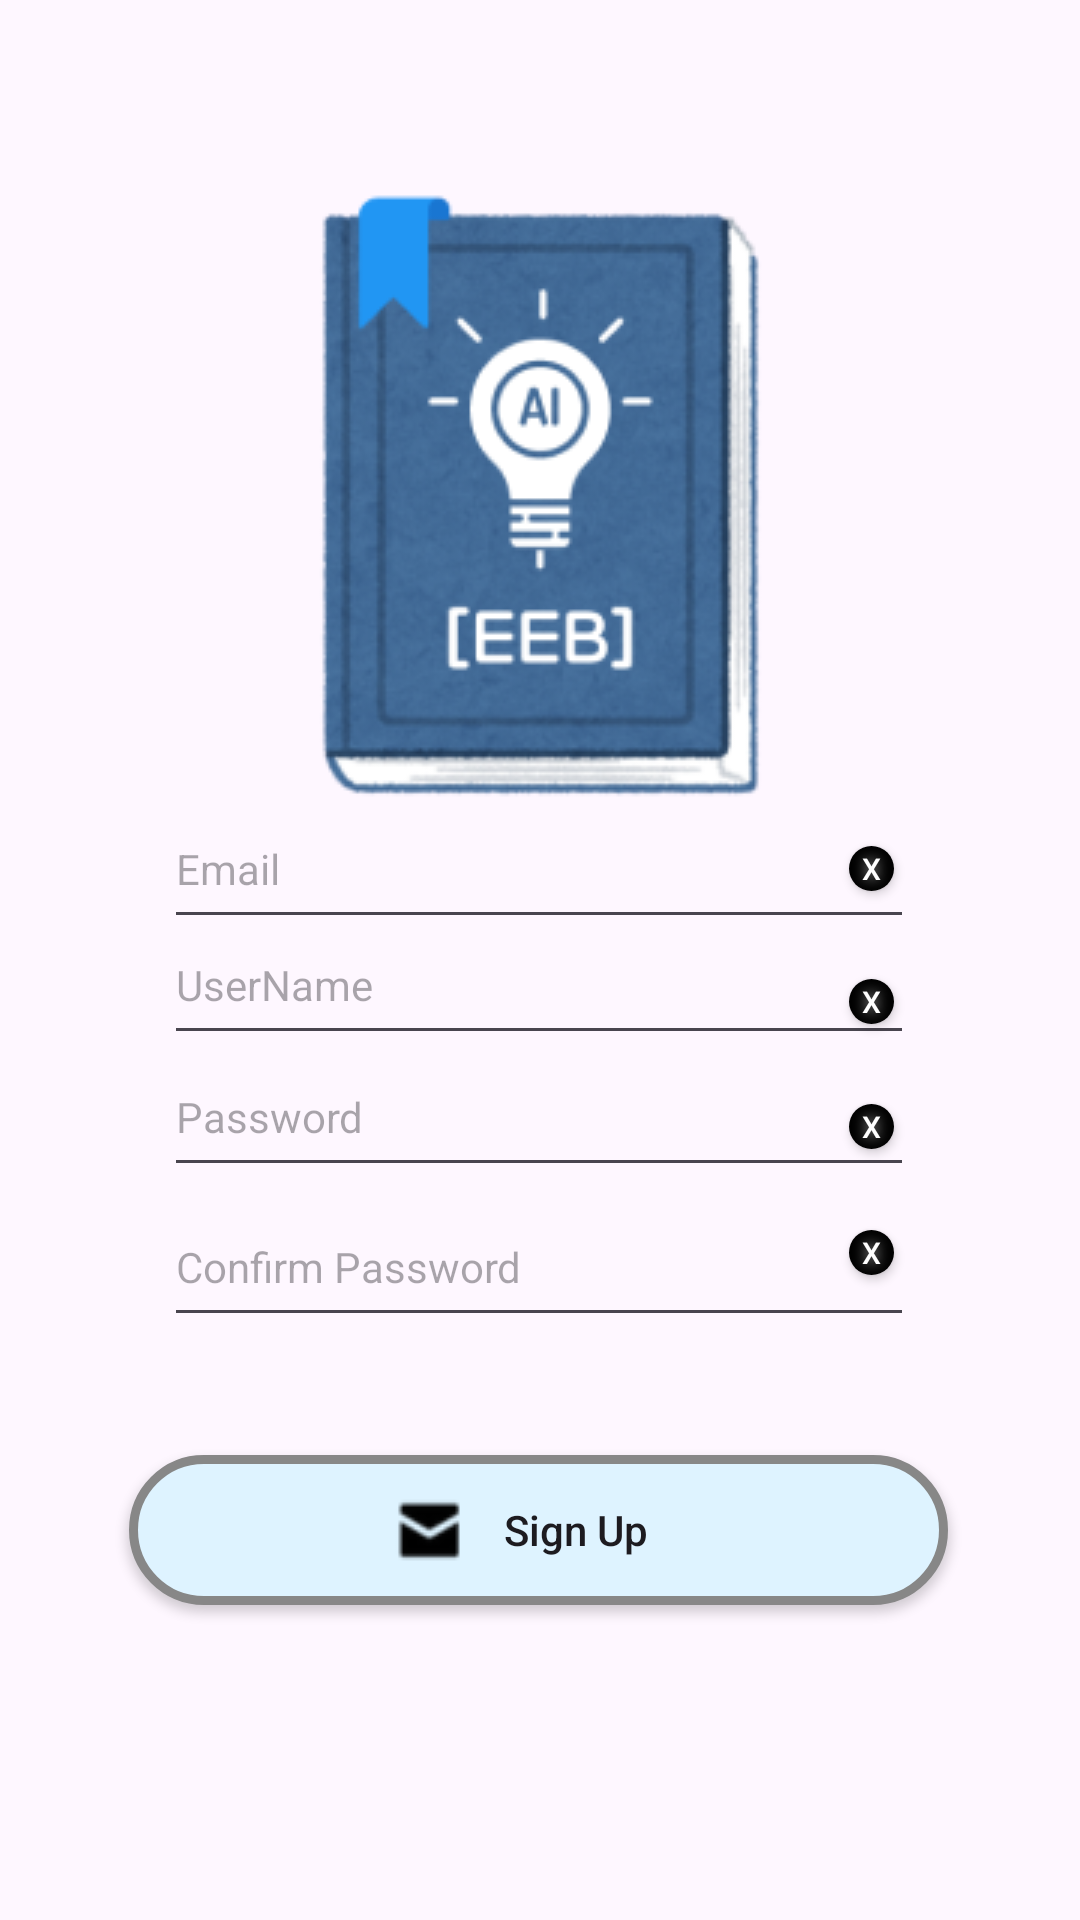

Android layout source for this screen:
<!-- AndroidManifest.xml: application theme Base.Theme.EduBook_android -->
<!-- res/layout/activity_sign_up.xml -->
<?xml version="1.0" encoding="utf-8"?>
<androidx.constraintlayout.widget.ConstraintLayout xmlns:android="http://schemas.android.com/apk/res/android"
    xmlns:app="http://schemas.android.com/apk/res-auto"
    xmlns:tools="http://schemas.android.com/tools"
    android:layout_width="match_parent"
    android:layout_height="match_parent"
    android:orientation="vertical">


    <ImageView
        android:id="@+id/imageView"
        android:layout_width="wrap_content"
        android:layout_height="wrap_content"
        android:layout_gravity="center"
        android:background="@null"
        android:src="@drawable/applogo"
        app:layout_constraintBottom_toBottomOf="parent"
        app:layout_constraintEnd_toEndOf="parent"
        app:layout_constraintStart_toStartOf="parent"
        app:layout_constraintTop_toTopOf="parent"
        app:layout_constraintVertical_bias="0.097">

    </ImageView>

    <EditText
        android:id="@+id/EmailText"
        android:layout_width="250dp"
        android:layout_height="50dp"
        android:hint="Email"
        android:textSize="14dp"
        app:layout_constraintBottom_toBottomOf="parent"
        app:layout_constraintEnd_toEndOf="parent"
        app:layout_constraintHorizontal_bias="0.496"
        app:layout_constraintStart_toStartOf="parent"
        app:layout_constraintTop_toTopOf="parent"
        app:layout_constraintVertical_bias="0.446">

    </EditText>

    <EditText
        android:id="@+id/UsernameText"
        android:layout_width="250dp"
        android:layout_height="50dp"
        android:hint="UserName"
        android:textSize="14dp"
        app:layout_constraintBottom_toBottomOf="@+id/PasswordText"
        app:layout_constraintEnd_toEndOf="parent"
        app:layout_constraintHorizontal_bias="0.496"
        app:layout_constraintStart_toStartOf="parent"
        app:layout_constraintTop_toTopOf="@+id/imageView"
        app:layout_constraintVertical_bias="0.857">

    </EditText>

    <EditText
        android:id="@+id/PasswordText"
        android:layout_width="250dp"
        android:layout_height="50dp"
        android:hint="Password"
        android:textSize="14dp"
        app:layout_constraintBottom_toBottomOf="parent"
        app:layout_constraintEnd_toEndOf="parent"
        app:layout_constraintHorizontal_bias="0.496"
        app:layout_constraintStart_toStartOf="parent"
        app:layout_constraintTop_toTopOf="@+id/imageView"
        app:layout_constraintVertical_bias="0.558">

    </EditText>

    <EditText
        android:id="@+id/Confirm_PasswordText"
        android:layout_width="250dp"
        android:layout_height="50dp"
        android:hint="Confirm Password"
        android:textSize="14dp"
        app:layout_constraintBottom_toBottomOf="parent"
        app:layout_constraintEnd_toEndOf="parent"
        app:layout_constraintHorizontal_bias="0.496"
        app:layout_constraintStart_toStartOf="parent"
        app:layout_constraintTop_toBottomOf="@+id/PasswordText"
        app:layout_constraintVertical_bias="0.0">

    </EditText>

    <androidx.appcompat.widget.AppCompatButton
        android:id="@+id/signUp_button"
        android:layout_width="wrap_content"
        android:layout_height="50dp"
        android:background="@drawable/long_button_shape"
        android:drawableLeft="@drawable/icon_mini_signup"
        android:gravity="center"
        android:paddingLeft="75dp"
        android:paddingRight="100dp"
        android:text="Sign Up"
        android:textAllCaps="false"

        app:layout_constraintBottom_toBottomOf="parent"
        app:layout_constraintEnd_toEndOf="parent"
        app:layout_constraintHorizontal_bias="0.496"
        app:layout_constraintStart_toStartOf="parent"
        app:layout_constraintTop_toTopOf="parent"
        app:layout_constraintVertical_bias="0.822" />



    <androidx.appcompat.widget.AppCompatButton
        android:id="@+id/email_btn"

        android:layout_width="15dp"
        android:layout_height="15dp"
        android:background="@drawable/x_button"

        android:shadowColor="#A8A8A8"
        android:shadowDx="0"
        android:shadowDy="0"
        android:shadowRadius="10"
        android:text="X"
        android:textColor="#FFFFFF"
        android:textSize="10sp"
        app:layout_constraintBottom_toBottomOf="parent"
        app:layout_constraintEnd_toEndOf="@+id/EmailText"
        app:layout_constraintHorizontal_bias="0.977"
        app:layout_constraintStart_toStartOf="parent"
        app:layout_constraintTop_toTopOf="parent"
        app:layout_constraintVertical_bias="0.451" />

    <androidx.appcompat.widget.AppCompatButton
        android:id="@+id/username_btn"

        android:layout_width="15dp"
        android:layout_height="15dp"
        android:background="@drawable/x_button"

        android:shadowColor="#A8A8A8"
        android:shadowDx="0"
        android:shadowDy="0"
        android:shadowRadius="10"
        android:text="X"
        android:textColor="#FFFFFF"
        android:textSize="10sp"
        app:layout_constraintBottom_toBottomOf="parent"
        app:layout_constraintEnd_toEndOf="@+id/UsernameText"
        app:layout_constraintHorizontal_bias="0.977"
        app:layout_constraintStart_toStartOf="parent"
        app:layout_constraintTop_toTopOf="parent"
        app:layout_constraintVertical_bias="0.522" />



    <androidx.appcompat.widget.AppCompatButton
        android:id="@+id/password_btn"

        android:layout_width="15dp"
        android:layout_height="15dp"
        android:background="@drawable/x_button"

        android:shadowColor="#A8A8A8"
        android:shadowDx="0"
        android:shadowDy="0"
        android:shadowRadius="10"
        android:text="X"
        android:textColor="#FFFFFF"
        android:textSize="10sp"
        app:layout_constraintBottom_toBottomOf="parent"
        app:layout_constraintEnd_toEndOf="@+id/PasswordText"
        app:layout_constraintHorizontal_bias="0.977"
        app:layout_constraintStart_toStartOf="parent"
        app:layout_constraintTop_toTopOf="parent"
        app:layout_constraintVertical_bias="0.589" />

    <androidx.appcompat.widget.AppCompatButton
        android:id="@+id/confirmpassword_btn"

        android:layout_width="15dp"
        android:layout_height="15dp"
        android:background="@drawable/x_button"

        android:shadowColor="#A8A8A8"
        android:shadowDx="0"
        android:shadowDy="0"
        android:shadowRadius="10"
        android:text="X"
        android:textColor="#FFFFFF"
        android:textSize="10sp"
        app:layout_constraintBottom_toBottomOf="parent"
        app:layout_constraintEnd_toEndOf="@+id/Confirm_PasswordText"
        app:layout_constraintHorizontal_bias="0.977"
        app:layout_constraintStart_toStartOf="parent"
        app:layout_constraintTop_toTopOf="parent"
        app:layout_constraintVertical_bias="0.656" />
</androidx.constraintlayout.widget.ConstraintLayout>
<!-- resources referenced by this layout -->
<resources>
  <!-- drawable applogo: png bitmap (drawable, 45678 bytes) -->
  <!-- drawable icon_mini_signup: png bitmap (drawable, 1944 bytes) -->
  <!-- drawable long_button_shape (drawable) -->
  <?xml version="1.0" encoding="utf-8"?>
  <shape xmlns:android="http://schemas.android.com/apk/res/android" android:shape="rectangle" >
      <corners
          android:radius="100dp"
          />
      <solid
          android:color="#DEF3FF"
          />
      <padding
          android:left="0dp"
          android:top="0dp"
          android:right="0dp"
          android:bottom="0dp"
          />
      <size
          android:width="270dp"
          android:height="60dp"
          />
      <stroke
          android:width="3dp"
          android:color="#878787"
          />
  </shape>
  <!-- drawable x_button (drawable) -->
  <?xml version="1.0" encoding="utf-8"?>
  <shape xmlns:android="http://schemas.android.com/apk/res/android" android:shape="rectangle" >
      <corners
          android:radius="50dp"
          />
      <solid
          android:color="#000000"
          />
      <padding
          android:left="0dp"
          android:top="0dp"
          android:right="0dp"
          android:bottom="0dp"
          />
      <size
          android:width="10dp"
          android:height="10dp"
          />
  </shape>
  <style name="Base.Theme.EduBook_android" parent="Theme.Material3.DayNight.NoActionBar">
      </style>
</resources>
